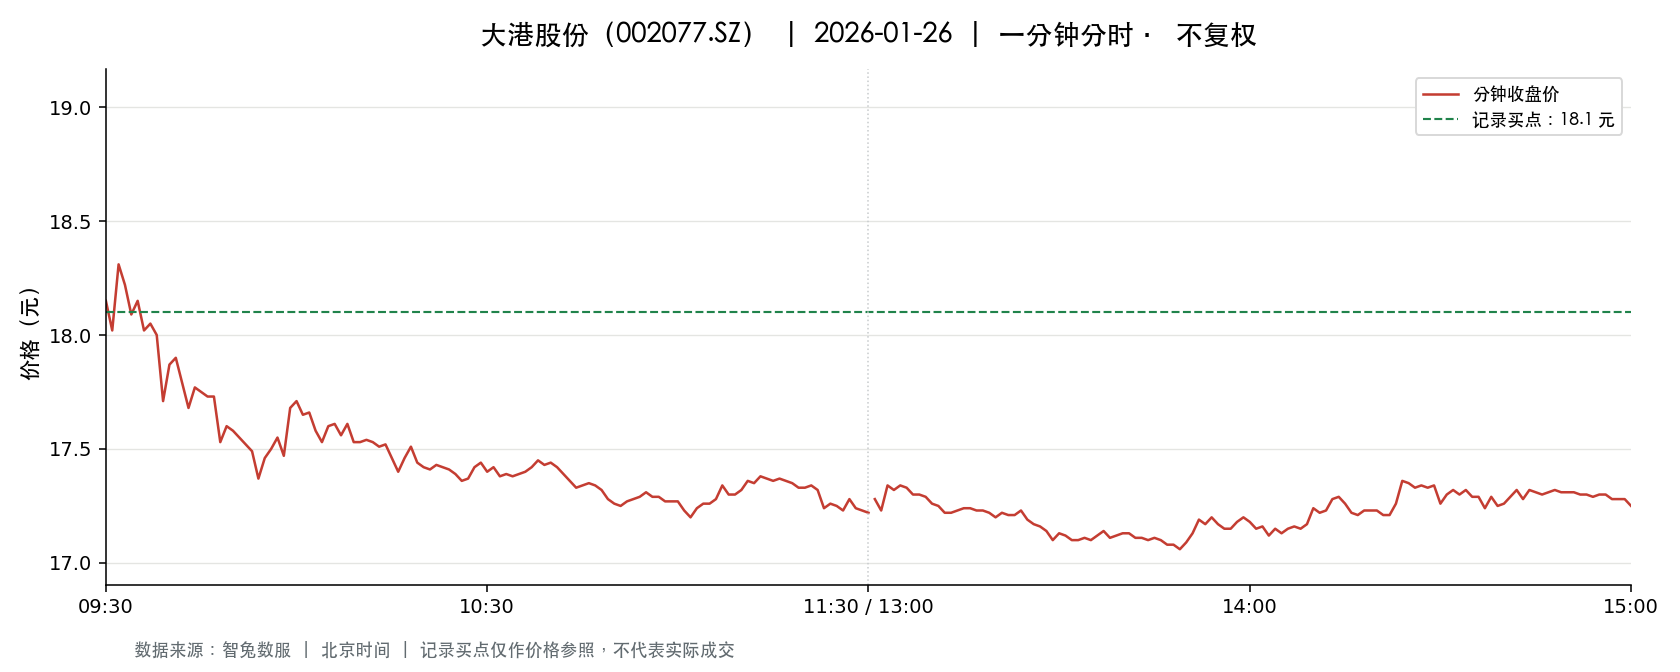

Values plotted in this chart, from the file beside it:
t, o, h, l, c, v, a, pc, sf
2026-01-26 09:30:00, 18.15, 18.15, 18.15, 18.15, 12262, 22255530, 18.84, 0.0
2026-01-26 09:31:00, 18.18, 18.35, 18.0, 18.02, 49889, 90438776, 18.15, 0.0
2026-01-26 09:32:00, 18.04, 18.33, 18.04, 18.31, 14583, 26506987, 18.02, 0.0
2026-01-26 09:33:00, 18.24, 18.24, 18.2, 18.22, 16375, 29835780, 18.31, 0.0
2026-01-26 09:34:00, 18.22, 18.22, 18.03, 18.09, 17130, 31019737, 18.22, 0.0
2026-01-26 09:35:00, 18.09, 18.15, 18.08, 18.15, 9182, 16621472, 18.09, 0.0
2026-01-26 09:36:00, 18.14, 18.14, 18.02, 18.02, 16061, 29018965, 18.15, 0.0
2026-01-26 09:37:00, 18.01, 18.05, 18.01, 18.05, 12649, 22807229, 18.02, 0.0
2026-01-26 09:38:00, 18.05, 18.05, 17.99, 18.0, 18221, 32823451, 18.05, 0.0
2026-01-26 09:39:00, 17.99, 17.99, 17.71, 17.71, 19234, 34334950, 18.0, 0.0
2026-01-26 09:40:00, 17.71, 17.87, 17.68, 17.87, 17153, 30469196, 17.71, 0.0
2026-01-26 09:41:00, 17.88, 17.94, 17.88, 17.9, 9958, 17819326, 17.87, 0.0
2026-01-26 09:42:00, 17.9, 17.9, 17.79, 17.79, 8581, 15321597, 17.9, 0.0
2026-01-26 09:43:00, 17.79, 17.79, 17.68, 17.68, 12413, 22008565, 17.79, 0.0
2026-01-26 09:44:00, 17.68, 17.77, 17.66, 17.77, 11997, 21244736, 17.68, 0.0
2026-01-26 09:45:00, 17.76, 17.79, 17.75, 17.75, 6920, 12294278, 17.77, 0.0
2026-01-26 09:46:00, 17.76, 17.76, 17.73, 17.73, 4672, 8292195, 17.75, 0.0
2026-01-26 09:47:00, 17.74, 17.75, 17.72, 17.73, 5745, 10184271, 17.73, 0.0
2026-01-26 09:48:00, 17.73, 17.73, 17.52, 17.53, 15782, 27857447, 17.73, 0.0
2026-01-26 09:49:00, 17.52, 17.61, 17.5, 17.6, 12254, 21513797, 17.53, 0.0
2026-01-26 09:50:00, 17.62, 17.62, 17.57, 17.58, 6256, 11008580, 17.6, 0.0
2026-01-26 09:51:00, 17.57, 17.59, 17.55, 17.55, 7262, 12755912, 17.58, 0.0
2026-01-26 09:52:00, 17.56, 17.56, 17.52, 17.52, 6340, 11118003, 17.55, 0.0
2026-01-26 09:53:00, 17.52, 17.52, 17.48, 17.49, 9998, 17501312, 17.52, 0.0
2026-01-26 09:54:00, 17.48, 17.48, 17.32, 17.37, 14785, 25695154, 17.49, 0.0
2026-01-26 09:55:00, 17.4, 17.46, 17.38, 17.46, 7585, 13208302, 17.37, 0.0
2026-01-26 09:56:00, 17.47, 17.52, 17.46, 17.5, 6493, 11358910, 17.46, 0.0
2026-01-26 09:57:00, 17.52, 17.55, 17.51, 17.55, 4966, 8700149, 17.5, 0.0
2026-01-26 09:58:00, 17.55, 17.55, 17.44, 17.47, 9898, 17293193, 17.55, 0.0
2026-01-26 09:59:00, 17.48, 17.68, 17.48, 17.68, 3067, 5392816, 17.47, 0.0
2026-01-26 10:00:00, 17.68, 17.73, 17.65, 17.71, 5969, 10562957, 17.68, 0.0
2026-01-26 10:01:00, 17.64, 17.65, 17.57, 17.65, 4668, 8230537, 17.71, 0.0
2026-01-26 10:02:00, 17.65, 17.7, 17.65, 17.66, 3456, 6109556, 17.65, 0.0
2026-01-26 10:03:00, 17.66, 17.67, 17.58, 17.58, 2769, 4879673, 17.66, 0.0
2026-01-26 10:04:00, 17.54, 17.57, 17.5, 17.53, 3643, 6385932, 17.58, 0.0
2026-01-26 10:05:00, 17.54, 17.6, 17.53, 17.6, 2099, 3686269, 17.53, 0.0
2026-01-26 10:06:00, 17.59, 17.63, 17.59, 17.61, 2802, 4933775, 17.6, 0.0
2026-01-26 10:07:00, 17.61, 17.61, 17.55, 17.56, 2971, 5220639, 17.61, 0.0
2026-01-26 10:08:00, 17.56, 17.61, 17.56, 17.61, 1206, 2120131, 17.56, 0.0
2026-01-26 10:09:00, 17.6, 17.61, 17.53, 17.53, 3222, 5656926, 17.61, 0.0
2026-01-26 10:10:00, 17.53, 17.53, 17.52, 17.53, 2121, 3717977, 17.53, 0.0
2026-01-26 10:11:00, 17.52, 17.54, 17.52, 17.54, 2144, 3757709, 17.53, 0.0
2026-01-26 10:12:00, 17.54, 17.56, 17.53, 17.53, 2351, 4124643, 17.54, 0.0
2026-01-26 10:13:00, 17.53, 17.55, 17.51, 17.51, 2988, 5237463, 17.53, 0.0
2026-01-26 10:14:00, 17.51, 17.52, 17.5, 17.52, 3710, 6495960, 17.51, 0.0
2026-01-26 10:15:00, 17.52, 17.52, 17.46, 17.46, 4280, 7486941, 17.52, 0.0
2026-01-26 10:16:00, 17.45, 17.45, 17.4, 17.4, 5106, 8893952, 17.46, 0.0
2026-01-26 10:17:00, 17.41, 17.46, 17.4, 17.46, 3137, 5461326, 17.4, 0.0
2026-01-26 10:18:00, 17.46, 17.51, 17.46, 17.51, 1446, 2528149, 17.46, 0.0
2026-01-26 10:19:00, 17.5, 17.5, 17.42, 17.44, 2968, 5182086, 17.51, 0.0
2026-01-26 10:20:00, 17.46, 17.46, 17.42, 17.42, 2154, 3754888, 17.44, 0.0
2026-01-26 10:21:00, 17.42, 17.43, 17.41, 17.41, 3354, 5843804, 17.42, 0.0
2026-01-26 10:22:00, 17.43, 17.43, 17.42, 17.43, 2771, 4827929, 17.41, 0.0
2026-01-26 10:23:00, 17.43, 17.44, 17.42, 17.42, 2011, 3503238, 17.43, 0.0
2026-01-26 10:24:00, 17.41, 17.43, 17.4, 17.41, 2522, 4391469, 17.42, 0.0
2026-01-26 10:25:00, 17.41, 17.42, 17.38, 17.39, 5412, 9414659, 17.41, 0.0
2026-01-26 10:26:00, 17.39, 17.39, 17.36, 17.36, 2808, 4879898, 17.39, 0.0
2026-01-26 10:27:00, 17.37, 17.37, 17.36, 17.37, 3534, 6135340, 17.36, 0.0
2026-01-26 10:28:00, 17.37, 17.42, 17.36, 17.42, 2056, 3573414, 17.37, 0.0
2026-01-26 10:29:00, 17.43, 17.44, 17.39, 17.44, 1828, 3183702, 17.42, 0.0
... 181 more rows
